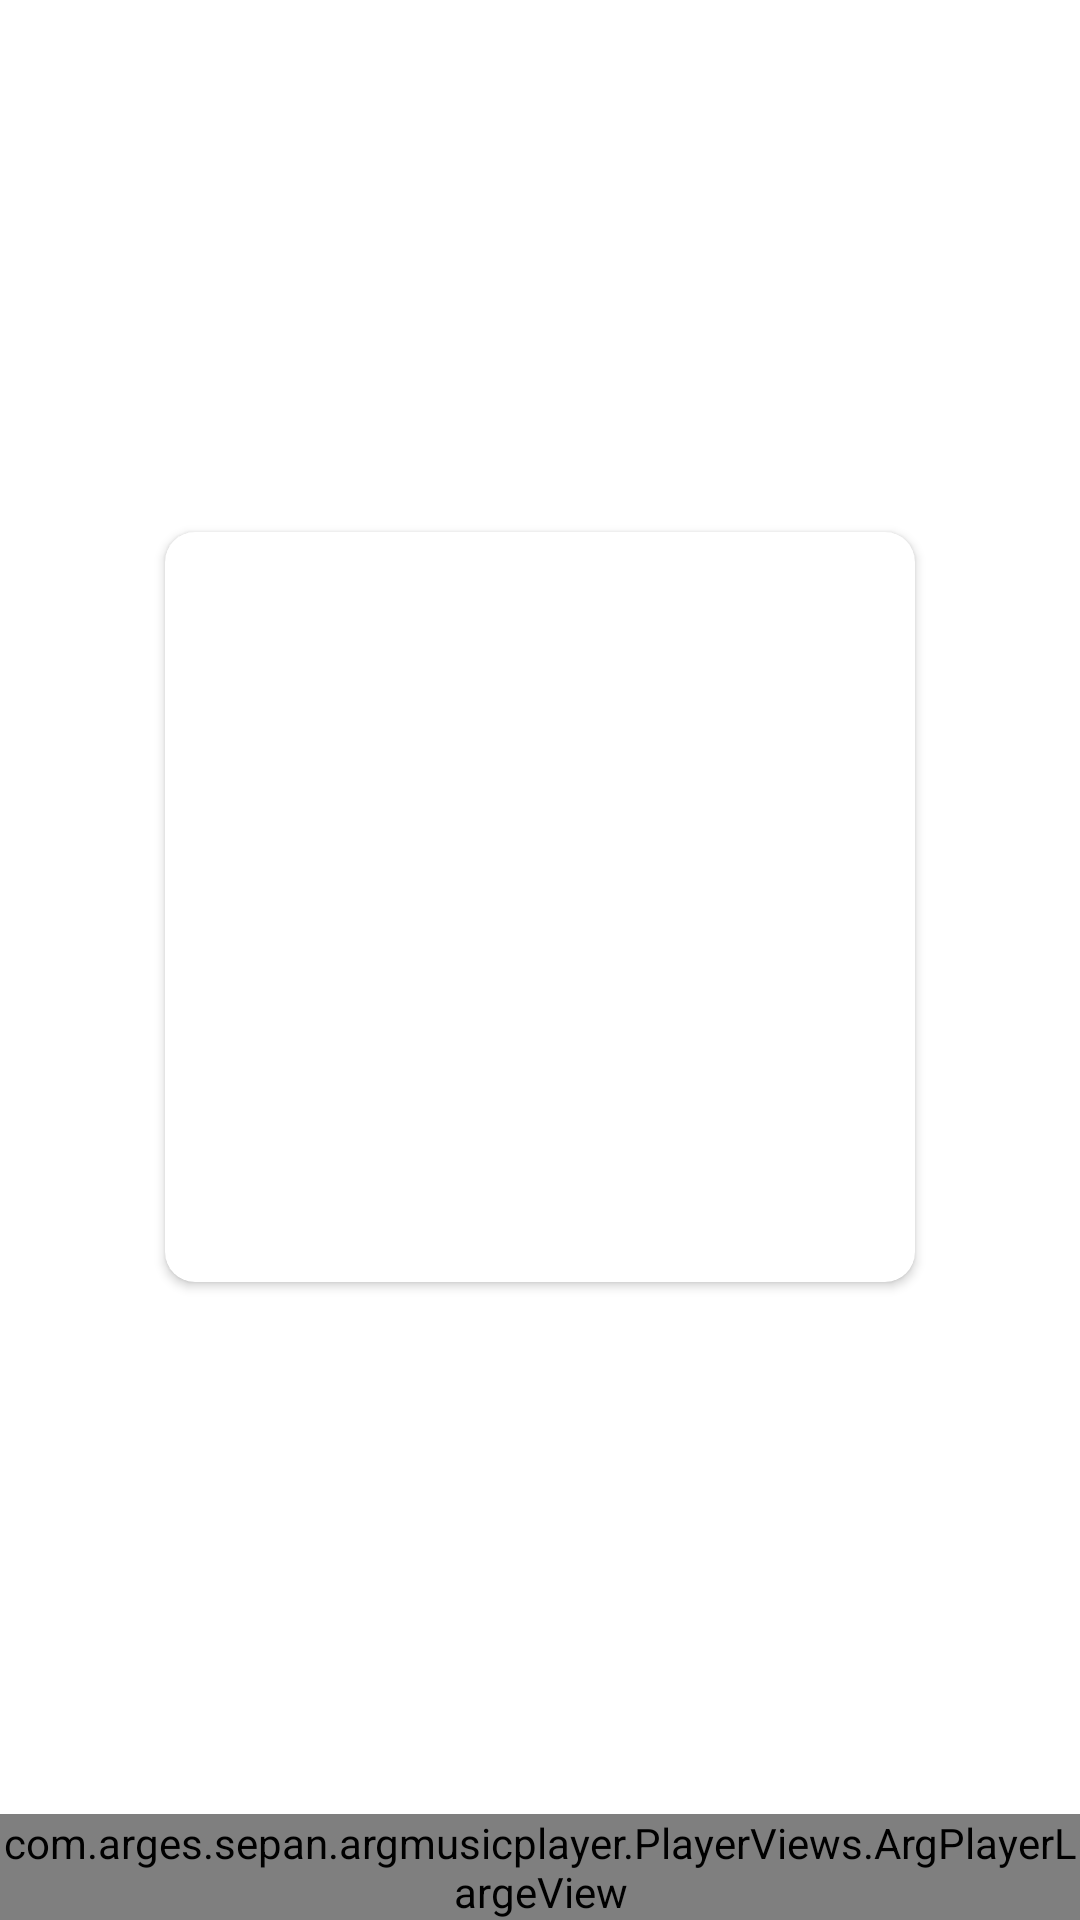

Reconstruct the res/layout file that produces this screen, plus the resources it refers to.
<!-- AndroidManifest.xml: application theme Theme.IGrandBusinessPlans -->
<!-- res/layout/activity_audio_player.xml -->
<?xml version="1.0" encoding="utf-8"?>
<androidx.constraintlayout.widget.ConstraintLayout xmlns:android="http://schemas.android.com/apk/res/android"
    xmlns:app="http://schemas.android.com/apk/res-auto"
    xmlns:tools="http://schemas.android.com/tools"
    android:layout_width="match_parent"
    android:layout_height="match_parent"
    tools:context=".AudioPlayer">
    <TextView
        android:layout_width="match_parent"
        android:layout_height="wrap_content"
        app:layout_constraintTop_toTopOf="parent"
        android:id="@+id/title"
        android:layout_marginTop="20dp"
        android:singleLine="true"
        android:padding="3dp"
        android:textColor="@color/purple_700"
        android:textSize="20sp"/>
    <androidx.cardview.widget.CardView
        android:layout_width="250dp"
        android:layout_height="250dp"
        app:cardCornerRadius="10dp"
        app:layout_constraintStart_toStartOf="parent"
        app:layout_constraintEnd_toEndOf="parent"
        app:layout_constraintTop_toTopOf="parent"
        app:layout_constraintBottom_toTopOf="@id/argmusicplayer">
    <ImageView
        android:layout_width="250dp"
        android:layout_height="250dp"
        android:id="@+id/imageview"
        android:scaleType="centerCrop"/>
    </androidx.cardview.widget.CardView>
    <com.arges.sepan.argmusicplayer.PlayerViews.ArgPlayerLargeView
        android:id="@+id/argmusicplayer"
        app:layout_constraintBottom_toBottomOf="parent"
        android:layout_width="match_parent"
        android:layout_height="wrap_content"/>






</androidx.constraintlayout.widget.ConstraintLayout>
<!-- resources referenced by this layout -->
<resources>
  <color name="purple_700">#013334</color>
  <style name="Theme.IGrandBusinessPlans" parent="Theme.MaterialComponents.Light.NoActionBar">
          
          <item name="colorPrimary">@color/purple_500</item>
          <item name="colorPrimaryVariant">@color/purple_700</item>
          <item name="colorOnPrimary">@color/white</item>
          
          <item name="colorSecondary">@color/teal_200</item>
          <item name="colorSecondaryVariant">@color/teal_700</item>
          <item name="colorOnSecondary">@color/black</item>
          
          <item name="android:statusBarColor" tools:targetApi="l">?attr/colorPrimaryVariant</item>
          
      </style>
  <color name="purple_500">#013334</color>
  <color name="white">#FFFFFFFF</color>
  <color name="teal_200">#FF03DAC5</color>
  <color name="teal_700">#FF018786</color>
  <color name="black">#FF000000</color>
</resources>
